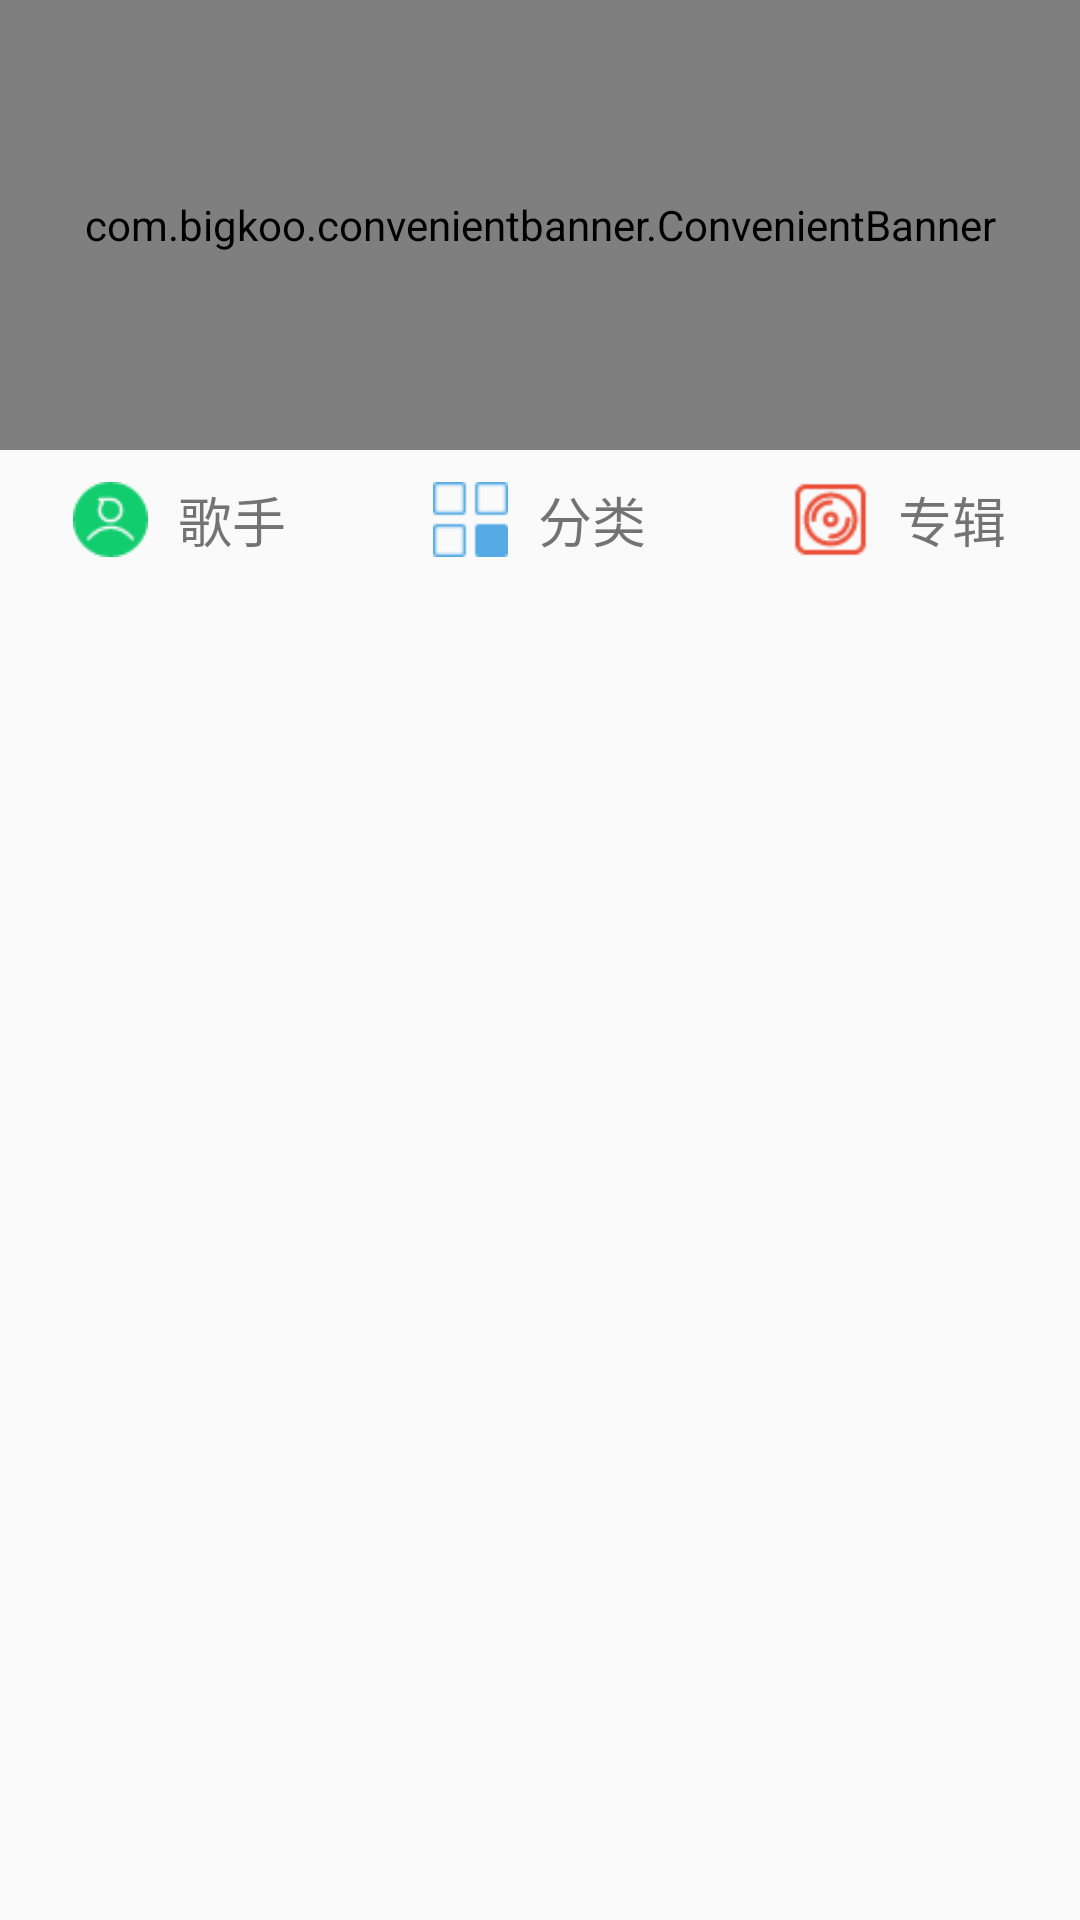

This screen was rendered from an Android layout file. Write that file and the resources it references.
<!-- AndroidManifest.xml: application theme AppTheme -->
<!-- res/layout/fragment_selection.xml -->
<?xml version="1.0" encoding="utf-8"?>

<LinearLayout xmlns:android="http://schemas.android.com/apk/res/android"
    xmlns:app="http://schemas.android.com/apk/res-auto"
    android:orientation="vertical"
    android:layout_width="match_parent"
    android:layout_height="match_parent">
    <ScrollView
        android:layout_width="match_parent"
        android:layout_height="wrap_content">
        <LinearLayout
            android:layout_width="match_parent"
            android:layout_height="wrap_content"
            android:orientation="vertical">
            <com.bigkoo.convenientbanner.ConvenientBanner
                android:id="@+id/convenientBannerSelection"
                android:layout_width="match_parent"
                android:layout_height="150dp"
                app:canLoop="true"
                >
            </com.bigkoo.convenientbanner.ConvenientBanner>
            <LinearLayout
                android:layout_marginTop="10dp"
                android:layout_width="match_parent"
                android:layout_height="wrap_content"
                android:orientation="horizontal">
                <LinearLayout
                    android:layout_width="0dp"
                    android:layout_weight="1"
                    android:orientation="horizontal"
                    android:gravity="center"
                    android:layout_height="wrap_content">
                    <ImageView
                        android:layout_width="25dp"
                        android:layout_height="25dp"
                        android:src="@mipmap/singer_icon"/>
                    <TextView
                        android:layout_marginLeft="10dp"
                        android:layout_width="wrap_content"
                        android:layout_height="wrap_content"
                        android:textSize="18sp"
                        android:text="歌手"/>
                </LinearLayout>

                <LinearLayout
                    android:layout_width="0dp"
                    android:layout_weight="1"
                    android:orientation="horizontal"
                    android:gravity="center"
                    android:layout_height="wrap_content">
                    <ImageView
                        android:layout_width="25dp"
                        android:layout_height="25dp"
                        android:src="@mipmap/fenlei_icon"/>
                    <TextView
                        android:layout_marginLeft="10dp"
                        android:layout_width="wrap_content"
                        android:layout_height="wrap_content"
                        android:textSize="18sp"
                        android:text="分类"/>
                </LinearLayout>
                    />
                <LinearLayout
                    android:layout_width="0dp"
                    android:layout_weight="1"
                    android:orientation="horizontal"
                    android:gravity="center"
                    android:layout_height="wrap_content">
                    <ImageView
                        android:layout_width="25dp"
                        android:layout_height="25dp"
                        android:src="@mipmap/album_icon"/>
                    <TextView
                        android:layout_marginLeft="10dp"
                        android:layout_width="wrap_content"
                        android:layout_height="wrap_content"
                        android:textSize="18sp"
                        android:text="专辑"/>
                </LinearLayout>
            </LinearLayout>



        </LinearLayout>
    </ScrollView>
</LinearLayout>
<!-- resources referenced by this layout -->
<resources>
  <!-- mipmap album_icon: png bitmap (mipmap-xhdpi, 1101 bytes) -->
  <!-- mipmap fenlei_icon: png bitmap (mipmap-xhdpi, 343 bytes) -->
  <!-- mipmap singer_icon: png bitmap (mipmap-xhdpi, 886 bytes) -->
  <style name="AppTheme" parent="Theme.AppCompat.Light.NoActionBar">
          
          <item name="colorPrimary">@color/colorPrimary</item>
          <item name="colorPrimaryDark">@color/colorPrimaryDark</item>
          <item name="colorAccent">@color/colorAccent</item>
      </style>
  <!-- not gathered from this repository: default colours our renderer supplied (Android Studio template values) -->
  <color name="colorPrimary">#FF6200EE</color>
  <color name="colorPrimaryDark">#FF3700B3</color>
  <color name="colorAccent">#FF03DAC5</color>
</resources>
